Run: headless pygame with SDL's dummy video driver; simulated clock (each Clock.tick advances the game by its frame time, no real sleeping); random seed 0; keys injected as events and as key.get_pressed() state; no mouse input.
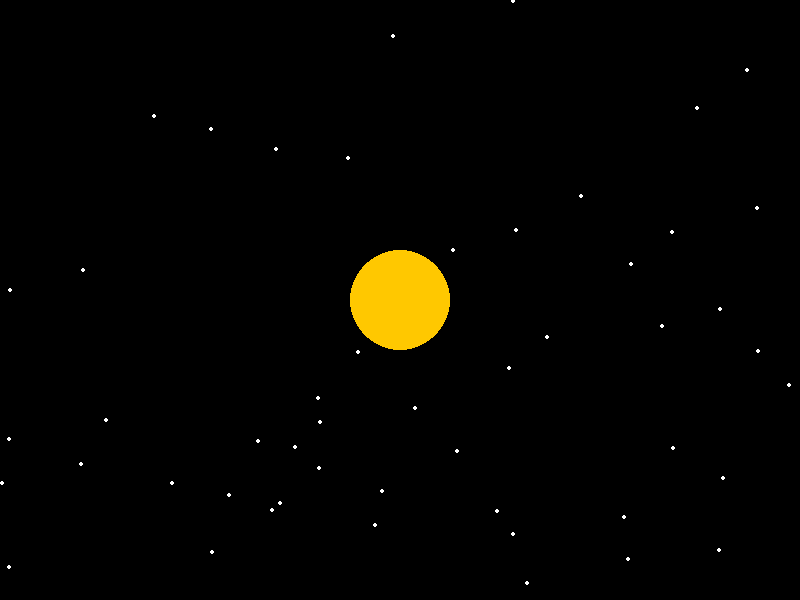
Frame 1 of 4 · flips 1–60 · no input
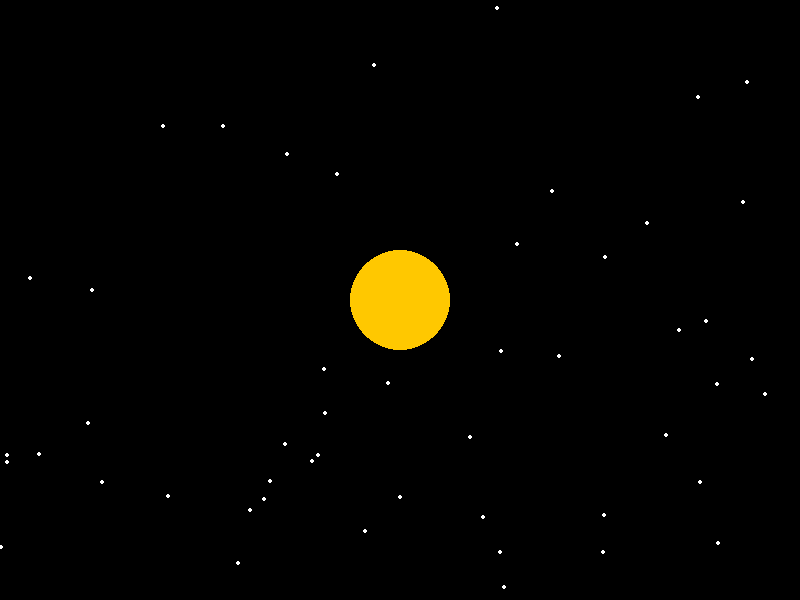
Frame 2 of 4 · flips 61–180 · tapped SPACE, RETURN · held RIGHT (→), D
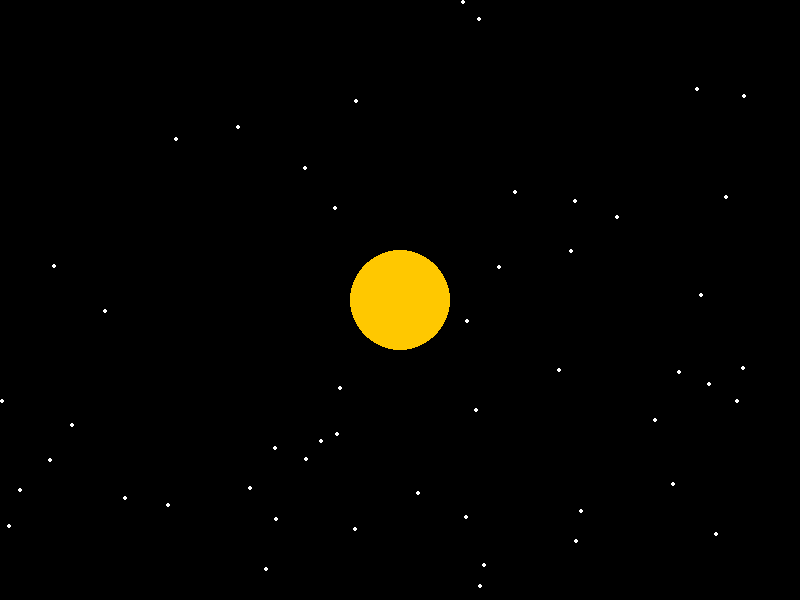
Frame 3 of 4 · flips 181–300 · held DOWN (↓), S
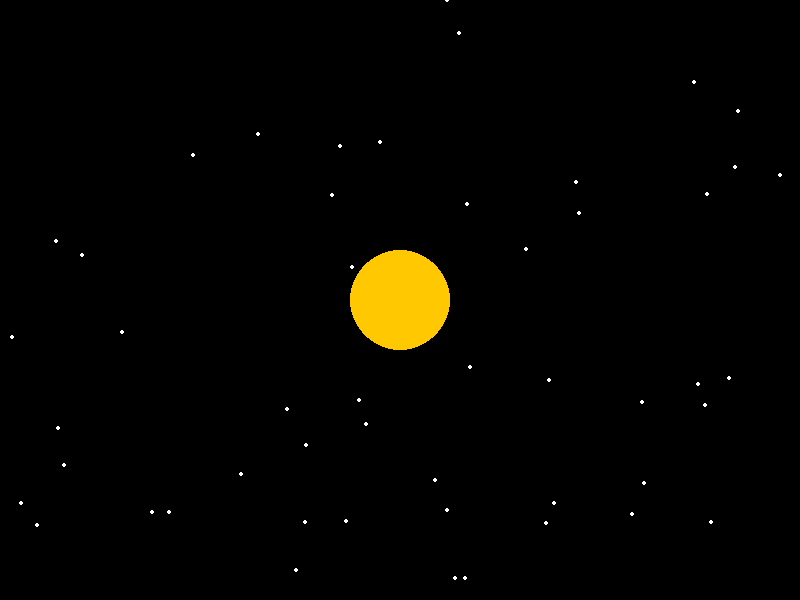
Frame 4 of 4 · flips 301–420 · held LEFT (←), A, UP (↑), W

The pygame program that drew these frames:

# Copyright (C) 2025 JuanitoSoftware
#
# Este programa es software libre: puedes redistribuirlo y/o modificarlo bajo
# los términos de la Licencia Pública General de GNU publicada por la Free
# Software Foundation, ya sea la versión 3 de la Licencia o (según tu elección)
# cualquier versión posterior.
#
# Este programa se distribuye con la esperanza de que sea útil, pero SIN
# NINGUNA GARANTÍA; incluso sin la garantía implícita de COMERCIALIZACIÓN o
# IDONEIDAD PARA UN PROPÓSITO PARTICULAR. Consulta la Licencia Pública General
# de GNU para más detalles.
#
# Deberías haber recibido una copia de la Licencia Pública General de GNU junto
# con este programa. Si no es así, visita <https://www.gnu.org/licenses/>.

import pygame, random, math

# Configuración
W, H = 800, 600
N = 50
G = 0.5
VEL_MAX = 5
INTER_PARTICLE_FORCE = 0.05  # fuerza entre partículas muy baja

pygame.init()
screen = pygame.display.set_mode((W, H))

# Crear partículas
particles = []
for _ in range(N):
    x = random.uniform(0, W)
    y = random.uniform(0, H)
    vx = random.uniform(-0.2, 0.2)
    vy = random.uniform(-0.2, 0.2)
    m = random.uniform(1, 3)
    particles.append([x, y, vx, vy, m])

# Sol en el centro
sol = [W/2, H/2, 0, 0, 50]

clock = pygame.time.Clock()
running = True

while running:
    for event in pygame.event.get():
        if event.type == pygame.QUIT:
            running = False

    screen.fill((0, 0, 0))

    # Calcular fuerzas
    for i, p1 in enumerate(particles):
        fx = fy = 0

        # Gravedad del sol (sin suavizado)
        dx = sol[0] - p1[0]
        dy = sol[1] - p1[1]
        dist2 = dx*dx + dy*dy
        force = G * p1[4] * sol[4] / dist2
        ang = math.atan2(dy, dx)
        fx += math.cos(ang) * force
        fy += math.sin(ang) * force

        # Fuerzas entre partículas (muy pequeñas)
        for j, p2 in enumerate(particles):
            if i == j: continue
            dx = p2[0] - p1[0]
            dy = p2[1] - p1[1]
            dist2 = dx*dx + dy*dy
            force = INTER_PARTICLE_FORCE * p1[4] * p2[4] / max(dist2, 0.1)
            ang = math.atan2(dy, dx)
            fx += math.cos(ang) * force
            fy += math.sin(ang) * force

        # Actualizar velocidades
        p1[2] += fx / p1[4]
        p1[3] += fy / p1[4]

        # Limitar velocidad
        speed = math.hypot(p1[2], p1[3])
        if speed > VEL_MAX:
            p1[2] *= VEL_MAX / speed
            p1[3] *= VEL_MAX / speed

    # Actualizar posiciones y manejar colisiones con el sol
    for i, p in enumerate(particles):
        p[0] += p[2]
        p[1] += p[3]

        # Rebotes suaves para no salir de la pantalla
        if p[0] < 0: p[0] = 0; p[2] *= -0.5
        if p[0] > W: p[0] = W; p[2] *= -0.5
        if p[1] < 0: p[1] = 0; p[3] *= -0.5
        if p[1] > H: p[1] = H; p[3] *= -0.5

        # Si toca el sol, "destruir" y generar en punto aleatorio
        dx = p[0] - sol[0]
        dy = p[1] - sol[1]
        if math.hypot(dx, dy) < sol[4]:
            p[0] = random.uniform(0, W)
            p[1] = random.uniform(0, H)
            p[2] = random.uniform(-0.2, 0.2)
            p[3] = random.uniform(-0.2, 0.2)
            p[4] = random.uniform(1, 3)

        pygame.draw.circle(screen, (255, 255, 255), (int(p[0]), int(p[1])), 2)

    # Dibujar sol
    pygame.draw.circle(screen, (255, 200, 0), (int(sol[0]), int(sol[1])), int(sol[4]))

    pygame.display.flip()
    clock.tick(60)

pygame.quit()
